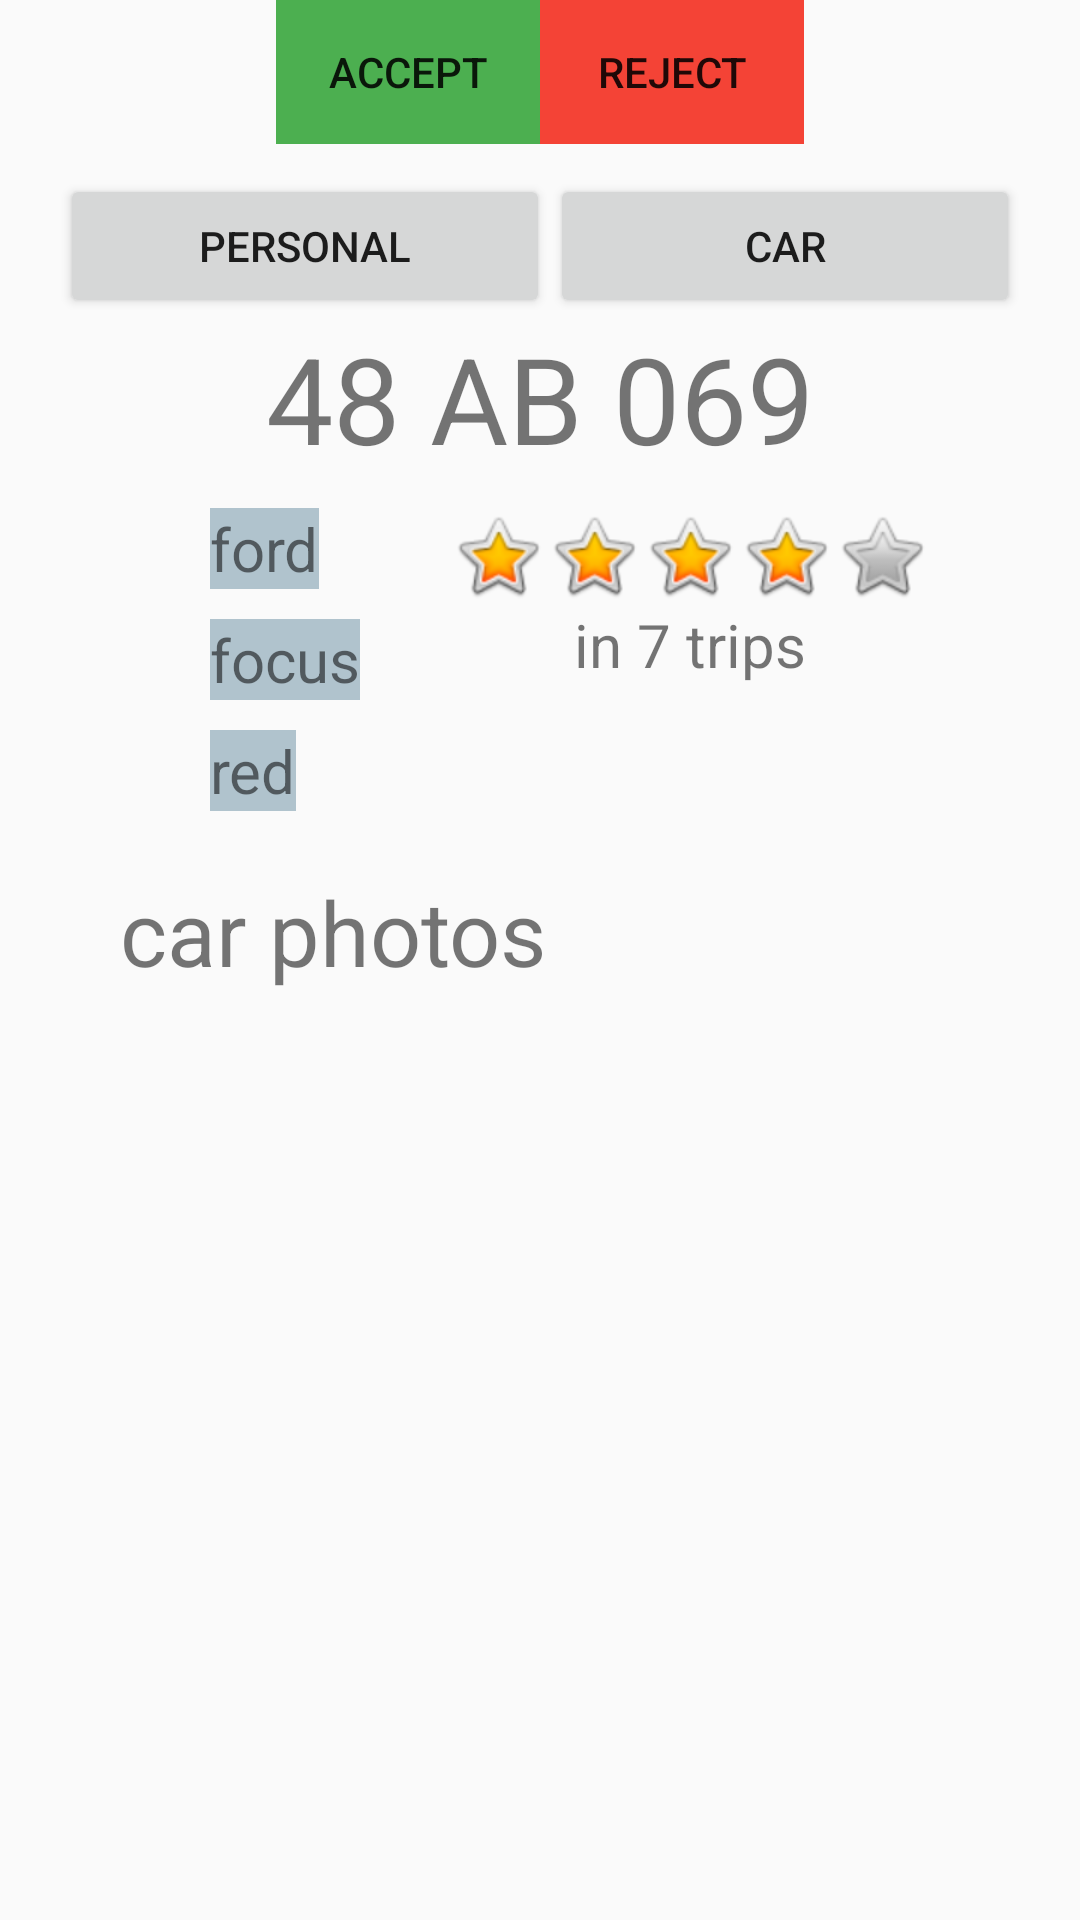

Reconstruct the res/layout file that produces this screen, plus the resources it refers to.
<!-- AndroidManifest.xml: application theme AppTheme -->
<!-- res/layout/hitchhikeracceptreject2.xml -->
<?xml version="1.0" encoding="utf-8"?>
<LinearLayout xmlns:android="http://schemas.android.com/apk/res/android"
    xmlns:app="http://schemas.android.com/apk/res-auto"
    xmlns:tools="http://schemas.android.com/tools"
    android:layout_width="match_parent"
    android:layout_height="match_parent"
    android:orientation="vertical"
    android:paddingLeft="20dp"
    android:paddingRight="20dp">


    <LinearLayout
        android:layout_width="wrap_content"
        android:layout_height="wrap_content"
        android:layout_gravity="center_horizontal"
        android:orientation="horizontal">

        <Button
            android:id="@+id/acceptMatch2"
            android:layout_width="wrap_content"
            android:layout_height="wrap_content"
            android:background="#4CAF50"
            android:text="accept" />

        <Button
            android:id="@+id/rejectMatch2"
            android:layout_width="wrap_content"
            android:layout_height="wrap_content"
            android:background="#F44336"
            android:text="reject" />
    </LinearLayout>

    <LinearLayout
        android:layout_width="match_parent"
        android:layout_height="wrap_content"
        android:layout_marginTop="10dp"
        android:orientation="horizontal">


        <Button
            android:id="@+id/personalTab1"
            android:layout_width="wrap_content"
            android:layout_height="wrap_content"
            android:layout_weight="1"
            android:text="personal" />

        <Button
            android:id="@+id/carTab1"
            android:layout_width="wrap_content"
            android:layout_height="wrap_content"
            android:layout_weight="1"
            android:text="car" />
    </LinearLayout>
    android:layout_width="wrap_content"
    android:layout_height="wrap_content">

    <TextView
        android:layout_width="match_parent"
        android:layout_height="wrap_content"
        android:text="48 AB 069"
        android:textAlignment="center"
        android:textSize="40dp" />

    <LinearLayout
        android:layout_width="match_parent"
        android:layout_height="wrap_content"
        android:layout_marginTop="10dp"
        android:orientation="horizontal">

        <LinearLayout
            android:layout_width="wrap_content"
            android:layout_height="wrap_content"
            android:layout_gravity="center_horizontal"
            android:layout_marginLeft="50dp"
            android:layout_marginTop="10dp"
            android:orientation="vertical">

            <TextView
                android:id="@+id/brand"
                android:layout_width="wrap_content"
                android:layout_height="wrap_content"
                android:layout_weight="1"
                android:background="#51124E6B"
                android:text="ford"
                android:textSize="20sp" />

            <TextView
                android:id="@+id/model"
                android:layout_width="wrap_content"
                android:layout_height="wrap_content"
                android:layout_marginTop="10dp"
                android:layout_weight="1"
                android:background="#51124E6B"
                android:text="focus"

                android:textSize="20sp" />

            <TextView
                android:id="@+id/color"
                android:layout_width="wrap_content"
                android:layout_height="wrap_content"
                android:layout_marginTop="10dp"
                android:layout_weight="1"
                android:background="#51124E6B"
                android:text="red"

                android:textSize="20sp" />

        </LinearLayout>

        <LinearLayout
            android:layout_width="match_parent"
            android:layout_height="wrap_content"
            android:orientation="vertical">

            <ImageView
                android:id="@+id/imageView"
                android:layout_width="wrap_content"
                android:layout_height="wrap_content"
                android:layout_gravity="center_horizontal"
                app:srcCompat="@mipmap/ic_launcher_round" />

            <LinearLayout
                android:layout_width="wrap_content"
                android:layout_height="wrap_content"
                android:layout_gravity="center_horizontal"
                android:orientation="horizontal">

                <ImageView
                    android:id="@+id/imageView7"
                    android:layout_width="wrap_content"
                    android:layout_height="wrap_content"
                    app:srcCompat="@android:drawable/btn_star_big_on" />

                <ImageView
                    android:id="@+id/imageView8"
                    android:layout_width="wrap_content"
                    android:layout_height="wrap_content"
                    app:srcCompat="@android:drawable/btn_star_big_on" />

                <ImageView
                    android:id="@+id/imageView9"
                    android:layout_width="wrap_content"
                    android:layout_height="wrap_content"
                    android:layout_weight="1"
                    app:srcCompat="@android:drawable/btn_star_big_on" />

                <ImageView
                    android:id="@+id/imageView10"
                    android:layout_width="wrap_content"
                    android:layout_height="wrap_content"
                    android:layout_weight="1"
                    app:srcCompat="@android:drawable/btn_star_big_on" />

                <ImageView
                    android:id="@+id/imageView11"
                    android:layout_width="wrap_content"
                    android:layout_height="wrap_content"
                    android:layout_weight="1"
                    app:srcCompat="@android:drawable/btn_star_big_off" />
            </LinearLayout>

            <LinearLayout
                android:layout_width="wrap_content"
                android:layout_height="wrap_content"
                android:layout_gravity="center_horizontal"
                android:orientation="horizontal">

                <TextView
                    android:layout_width="wrap_content"
                    android:layout_height="wrap_content"
                    android:text="in 7 trips"
                    android:textSize="20dp" />
            </LinearLayout>


        </LinearLayout>
    </LinearLayout>


    <LinearLayout
        android:layout_width="match_parent"
        android:layout_height="match_parent"
        android:layout_marginTop="10dp"
        android:orientation="vertical">

        <TextView
            android:layout_width="wrap_content"
            android:layout_height="wrap_content"
            android:layout_marginLeft="20sp"
            android:text="car photos"
            android:textSize="30sp" />

        <LinearLayout
            android:layout_width="wrap_content"
            android:layout_height="wrap_content"
            android:layout_gravity="center_horizontal"
            android:layout_marginBottom="20dp"
            android:orientation="horizontal">

            <ImageView
                android:id="@+id/imageView2"
                android:layout_width="wrap_content"
                android:layout_height="wrap_content"
                android:layout_marginRight="10dp"
                app:srcCompat="@mipmap/ic_launcher_round" />

            <ImageView
                android:id="@+id/imageView3"
                android:layout_width="match_parent"
                android:layout_height="wrap_content"
                app:srcCompat="@mipmap/ic_launcher_round" />
        </LinearLayout>

        <LinearLayout
            android:layout_width="wrap_content"
            android:layout_height="match_parent"
            android:layout_gravity="center_horizontal"

            android:orientation="horizontal">

            <ImageView
                android:id="@+id/imageView4"
                android:layout_width="wrap_content"
                android:layout_height="wrap_content"
                android:layout_marginRight="10dp"
                app:srcCompat="@mipmap/ic_launcher_round" />

            <ImageView
                android:id="@+id/imageView5"
                android:layout_width="wrap_content"
                android:layout_height="wrap_content"
                app:srcCompat="@mipmap/ic_launcher_round" />
        </LinearLayout>

    </LinearLayout>


</LinearLayout>
<!-- resources referenced by this layout -->
<resources>
  <style name="AppTheme" parent="Theme.AppCompat.Light.DarkActionBar">
          
          <item name="colorPrimary">@color/colorPrimary</item>
          <item name="colorPrimaryDark">@color/colorPrimaryDark</item>
          <item name="colorAccent">@color/colorAccent</item>
          <item name="chipIconTint">@color/colorAccent</item>
      </style>
  <!-- not gathered from this repository: default colours our renderer supplied (Android Studio template values) -->
  <color name="colorPrimary">#FF6200EE</color>
  <color name="colorPrimaryDark">#FF3700B3</color>
  <color name="colorAccent">#FF03DAC5</color>
</resources>
